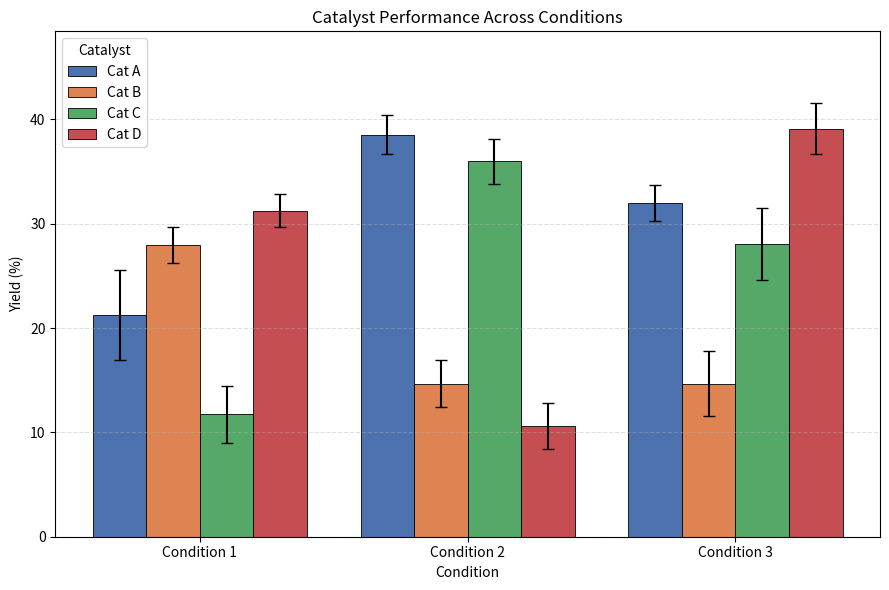

Write the Python code that produced this figure.
import numpy as np
import matplotlib.pyplot as plt

# Fixed seed for reproducible synthetic data
np.random.seed(42)

# Four catalysts, three conditions
catalysts = ["Cat A", "Cat B", "Cat C", "Cat D"]
conditions = ["Condition 1", "Condition 2", "Condition 3"]

n_catalysts = len(catalysts)
n_conditions = len(conditions)

# Synthetic means and standard deviations
means = np.random.uniform(low=10, high=40, size=(n_catalysts, n_conditions))
stds = np.random.uniform(low=1, high=5, size=(n_catalysts, n_conditions))

x = np.arange(n_conditions)
width = 0.2  # width of each bar

fig, ax = plt.subplots(figsize=(9, 6))

colors = ["#4C72B0", "#DD8452", "#55A868", "#C44E52"]

for i, (catalyst, color) in enumerate(zip(catalysts, colors)):
    offset = (i - (n_catalysts - 1) / 2) * width
    ax.bar(
        x + offset,
        means[i],
        width,
        yerr=stds[i],
        capsize=4,
        label=catalyst,
        color=color,
        edgecolor="black",
        linewidth=0.6,
    )

ax.set_xticks(x)
ax.set_xticklabels(conditions)
ax.set_xlabel("Condition")
ax.set_ylabel("Yield (%)")
ax.set_title("Catalyst Performance Across Conditions")
ax.legend(title="Catalyst")
ax.grid(axis="y", linestyle="--", alpha=0.4)
ax.set_ylim(0, means.max() + stds.max() + 5)

fig.tight_layout()
fig.savefig("fig.png", dpi=150)
print("Saved fig.png")
